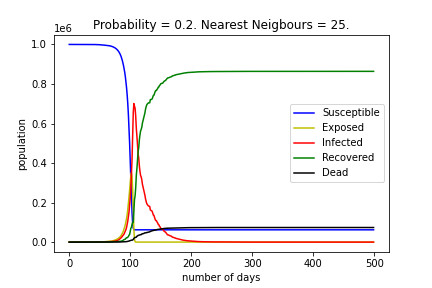

The table this chart was drawn from, first rows:
, Susceptible, Exposed, Infected, Recovered, Dead
0, 999959, 33, 8, 0, 0
1, 999959, 33, 8, 0, 0
2, 999959, 33, 8, 0, 0
3, 999959, 33, 8, 0, 0
4, 999959, 33, 8, 0, 0
5, 999959, 33, 8, 0, 0
6, 999959, 33, 8, 0, 0
7, 999959, 33, 8, 0, 0
8, 999959, 33, 8, 0, 0
9, 999959, 33, 8, 0, 0
10, 999959, 33, 8, 0, 0
11, 999959, 33, 8, 0, 0
12, 999959, 33, 8, 0, 0
13, 999959, 33, 8, 0, 0
14, 999959, 33, 8, 0, 0
15, 999959, 33, 8, 0, 0
16, 999959, 33, 8, 0, 0
17, 999959, 33, 8, 0, 0
18, 999959, 33, 8, 0, 0
19, 999957, 35, 8, 0, 0
20, 999956, 36, 8, 0, 0
21, 999954, 37, 9, 0, 0
22, 999952, 39, 9, 0, 0
23, 999951, 40, 9, 0, 0
24, 999951, 40, 9, 0, 0
25, 999947, 43, 10, 0, 0
26, 999934, 53, 13, 0, 0
27, 999931, 55, 13, 1, 0
28, 999918, 65, 16, 1, 0
29, 999904, 76, 19, 1, 0
30, 999890, 87, 22, 1, 0
31, 999875, 98, 24, 3, 0
32, 999852, 113, 32, 3, 0
33, 999836, 121, 38, 5, 0
34, 999805, 143, 44, 8, 0
35, 999759, 178, 54, 9, 0
36, 999720, 208, 60, 12, 0
37, 999670, 244, 69, 17, 0
38, 999631, 272, 77, 20, 0
39, 999583, 304, 92, 21, 0
40, 999535, 332, 105, 28, 0
41, 999490, 355, 122, 32, 1
42, 999429, 384, 152, 34, 1
43, 999383, 384, 195, 37, 1
44, 999316, 386, 250, 46, 2
45, 999229, 419, 292, 57, 3
46, 999133, 440, 361, 62, 4
47, 999032, 458, 437, 67, 6
48, 998877, 532, 504, 80, 7
49, 998686, 624, 581, 101, 8
50, 998461, 740, 678, 110, 11
51, 998248, 857, 728, 155, 12
52, 997994, 1011, 808, 173, 14
53, 997731, 1166, 847, 238, 18
54, 997480, 1319, 903, 278, 20
55, 997174, 1520, 1000, 285, 21
56, 996862, 1716, 1049, 351, 22
57, 996552, 1908, 1160, 352, 28
58, 996224, 2104, 1289, 352, 31
59, 995926, 2260, 1384, 389, 41
... 440 more rows
